Labelled photos from "classification", an image-classification folder in Gopsee/Computer-Vision-and-Image-Analysis. The possible labels are: automobile, plane, train.

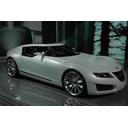
Label: automobile

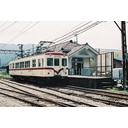
Label: train

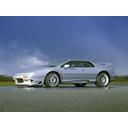
Label: automobile

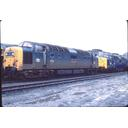
Label: train

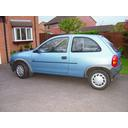
Label: automobile

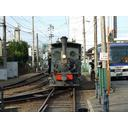
Label: train
